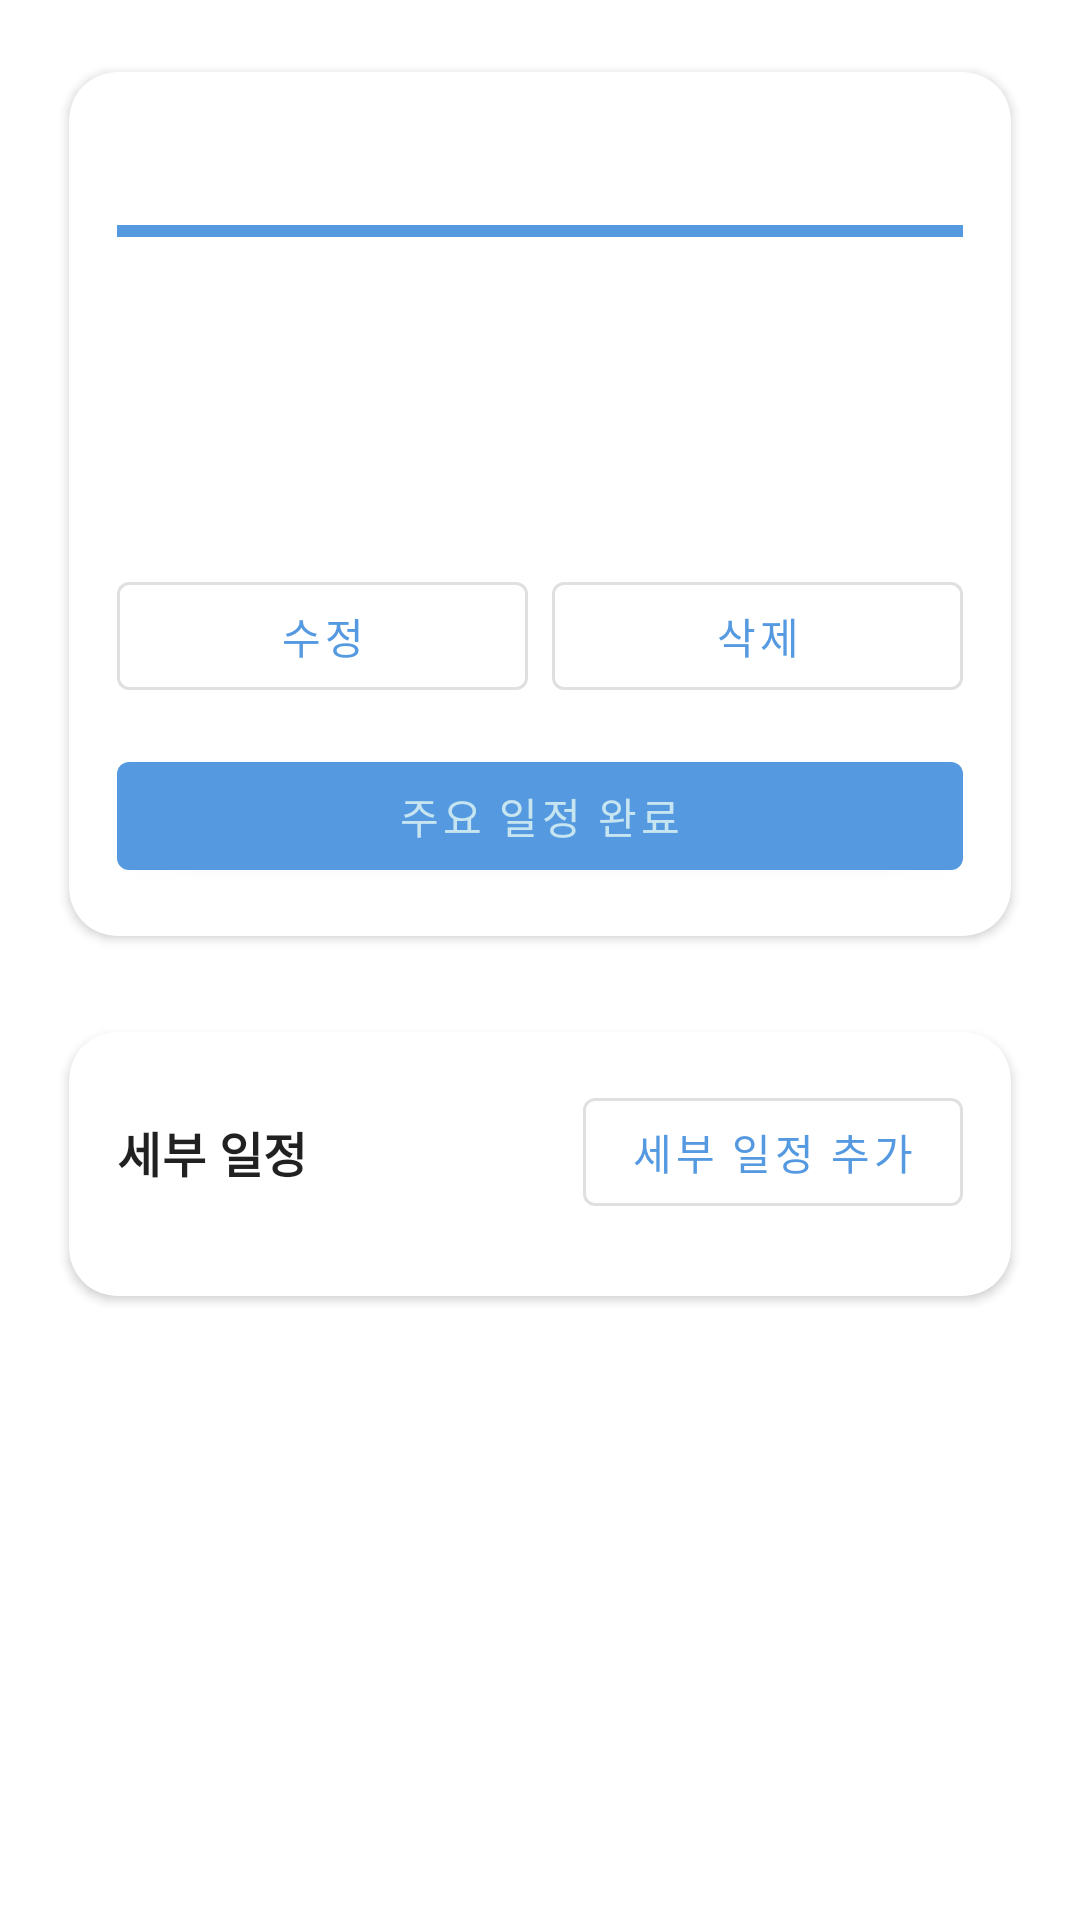

Produce the Android XML layout that renders to this screen, including the resource entries it uses.
<!-- AndroidManifest.xml: application theme Theme.Tagmoa -->
<!-- res/layout/activity_main_task_detail.xml -->
<?xml version="1.0" encoding="utf-8"?>
<androidx.core.widget.NestedScrollView xmlns:android="http://schemas.android.com/apk/res/android"
    xmlns:app="http://schemas.android.com/apk/res-auto"
    android:layout_width="match_parent"
    android:layout_height="match_parent"
    android:padding="16dp">

    <LinearLayout
        android:layout_width="match_parent"
        android:layout_height="wrap_content"
        android:orientation="vertical">

        
        <com.google.android.material.card.MaterialCardView
            android:layout_width="match_parent"
            android:layout_height="wrap_content"
            android:layout_marginBottom="16dp"
            android:foreground="?attr/selectableItemBackground"
            app:cardCornerRadius="16dp"
            app:cardUseCompatPadding="true"
            app:cardElevation="2dp">

            <LinearLayout
                android:layout_width="match_parent"
                android:layout_height="wrap_content"
                android:orientation="vertical"
                android:padding="16dp">

                
                <TextView
                    android:id="@+id/textDetailTitle"
                    android:layout_width="match_parent"
                    android:layout_height="wrap_content"
                    android:textAppearance="@style/TextAppearance.Tagmoa.Headline"
                    android:textStyle="bold"
                    android:maxLines="2"
                    android:ellipsize="end" />

                
                <View
                    android:id="@+id/viewDetailColor"
                    android:layout_width="match_parent"
                    android:layout_height="4dp"
                    android:layout_marginTop="8dp"
                    android:background="@color/brand_primary" />

                
                <TextView
                    android:id="@+id/textDetailDate"
                    android:layout_width="match_parent"
                    android:layout_height="wrap_content"
                    android:layout_marginTop="12dp"
                    android:textAppearance="@style/TextAppearance.Tagmoa.Subtitle" />

                <TextView
                    android:id="@+id/textDetailTags"
                    android:layout_width="match_parent"
                    android:layout_height="wrap_content"
                    android:layout_marginTop="4dp"
                    android:textAppearance="@style/TextAppearance.Tagmoa.Body" />

                
                <TextView
                    android:id="@+id/textDetailDescription"
                    android:layout_width="match_parent"
                    android:layout_height="wrap_content"
                    android:layout_marginTop="12dp"
                    android:textAppearance="@style/TextAppearance.Tagmoa.Body" />

                
                <LinearLayout
                    android:layout_width="match_parent"
                    android:layout_height="wrap_content"
                    android:orientation="horizontal"
                    android:gravity="center_vertical"
                    android:layout_marginTop="16dp">

                    <com.google.android.material.button.MaterialButton
                        android:id="@+id/btnEditTask"
                        style="@style/Widget.MaterialComponents.Button.OutlinedButton"
                        android:layout_width="0dp"
                        android:layout_height="wrap_content"
                        android:layout_weight="1"
                        android:text="@string/action_edit" />

                    <Space
                        android:layout_width="8dp"
                        android:layout_height="wrap_content" />

                    <com.google.android.material.button.MaterialButton
                        android:id="@+id/btnDeleteTask"
                        style="@style/Widget.MaterialComponents.Button.OutlinedButton"
                        android:layout_width="0dp"
                        android:layout_height="wrap_content"
                        android:layout_weight="1"
                        android:text="@string/action_delete" />
                </LinearLayout>

                
                <com.google.android.material.button.MaterialButton
                    android:id="@+id/btnToggleTaskComplete"
                    style="@style/Widget.MaterialComponents.Button"
                    android:layout_width="match_parent"
                    android:layout_height="wrap_content"
                    android:layout_marginTop="12dp"
                    android:text="@string/action_mark_task_complete" />

            </LinearLayout>
        </com.google.android.material.card.MaterialCardView>


        
        <com.google.android.material.card.MaterialCardView
            android:layout_width="match_parent"
            android:layout_height="wrap_content"
            app:cardCornerRadius="16dp"
            app:cardUseCompatPadding="true"
            app:cardElevation="2dp">

            <LinearLayout
                android:layout_width="match_parent"
                android:layout_height="wrap_content"
                android:orientation="vertical"
                android:padding="16dp">

                
                <LinearLayout
                    android:layout_width="match_parent"
                    android:layout_height="wrap_content"
                    android:orientation="horizontal"
                    android:gravity="center_vertical">

                    <TextView
                        android:layout_width="0dp"
                        android:layout_height="wrap_content"
                        android:layout_weight="1"
                        android:text="@string/title_sub_tasks"
                        android:textAppearance="@style/TextAppearance.Tagmoa.Subtitle"
                        android:textStyle="bold" />

                    <com.google.android.material.button.MaterialButton
                        android:id="@+id/btnAddSubTask"
                        style="@style/Widget.MaterialComponents.Button.OutlinedButton"
                        android:layout_width="wrap_content"
                        android:layout_height="wrap_content"
                        android:text="@string/action_add_sub_task" />
                </LinearLayout>

                
                <TextView
                    android:id="@+id/textSubTaskEmpty"
                    android:layout_width="match_parent"
                    android:layout_height="wrap_content"
                    android:gravity="center"
                    android:padding="12dp"
                    android:text="@string/message_no_subtasks"
                    android:visibility="gone"
                    android:textAppearance="@style/TextAppearance.Tagmoa.Body" />

                
                <androidx.recyclerview.widget.RecyclerView
                    android:id="@+id/recyclerSubTasks"
                    android:layout_width="match_parent"
                    android:layout_height="wrap_content"
                    android:paddingTop="8dp" />

            </LinearLayout>
        </com.google.android.material.card.MaterialCardView>

    </LinearLayout>

</androidx.core.widget.NestedScrollView>
<!-- resources referenced by this layout -->
<resources>
  <color name="brand_primary">#5599E0</color>
  <string name="action_add_sub_task">세부 일정 추가</string>
  <string name="action_delete">삭제</string>
  <string name="action_edit">수정</string>
  <string name="action_mark_task_complete">주요 일정 완료</string>
  <string name="message_no_subtasks">등록된 세부 일정이 없습니다.</string>
  <string name="title_sub_tasks">세부 일정</string>
  <style name="TextAppearance.Tagmoa.Body" parent="@style/TextAppearance.MaterialComponents.Body1">
          <item name="fontFamily">@font/paperlogy_4regular</item>
          <item name="android:fontFamily">@font/paperlogy_4regular</item>
      </style>
  <style name="TextAppearance.Tagmoa.Headline" parent="@style/TextAppearance.MaterialComponents.Headline6">
          <item name="fontFamily">@font/paperlogy_7bold</item>
          <item name="android:fontFamily">@font/paperlogy_7bold</item>
      </style>
  <style name="TextAppearance.Tagmoa.Subtitle" parent="@style/TextAppearance.MaterialComponents.Subtitle1">
          <item name="fontFamily">@font/paperlogy_5medium</item>
          <item name="android:fontFamily">@font/paperlogy_5medium</item>
      </style>
  <style name="Theme.Tagmoa" parent="Theme.MaterialComponents.DayNight.NoActionBar">
          
          <item name="colorPrimary">@color/brand_primary</item>
          <item name="colorPrimaryVariant">@color/brand_deep_teal</item>
          <item name="colorOnPrimary">@color/brand_ice</item>
          
          <item name="colorSecondary">@color/brand_secondary</item>
          <item name="colorSecondaryVariant">@color/brand_primary_bright</item>
          <item name="colorOnSecondary">@color/brand_deep_teal</item>
          
          <item name="android:statusBarColor">?attr/colorPrimaryVariant</item>
          
          <item name="android:windowBackground">@android:color/white</item>
      </style>
  <color name="brand_deep_teal">#5F7DE4</color>
  <color name="brand_ice">#C6E5F0</color>
  <color name="brand_secondary">#84C5E7</color>
  <color name="brand_primary_bright">#6DB3E2</color>
</resources>
